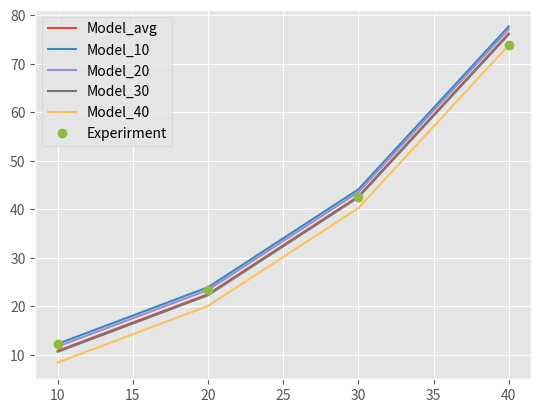
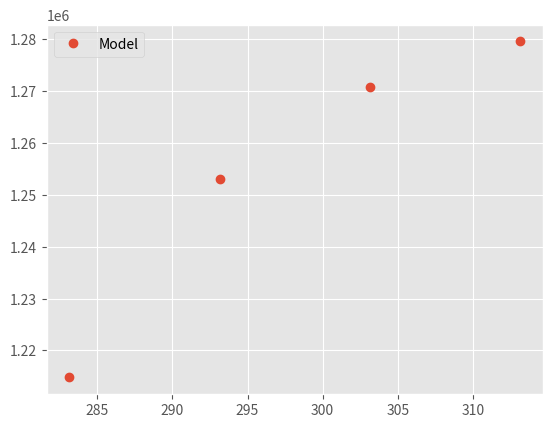

Write the Python code that produced these figures, in order.
# -*- coding: utf-8 -*-
"""
FTE34806 - Modelling of Biobased Production Systems
MSc Biosystems Engineering, WUR
@authors:   -- Fill in your team names --

Tutorial: Soil water model analysis.
1. Slope of saturation vapour pressure.
2. Reference evapotranspiration.
"""
# TODO: import the required packages
import numpy as np
import matplotlib.pyplot as plt

# TODO: specify the matplotlib style
plt.style.use('ggplot')

# Measured saturation vapour pressure
# TODO: define arrays for the measured data T and Pvs.
# Specify the units in comments
T_data = np.array([10, 20, 30, 40])  # [°C]
T_data_Kelvin = np.array([10, 20, 30, 40]) + 273.15  # [K]
Pvs_data = np.array([12.28, 23.39, 42.46, 73.84])  # [mbar]

# Air temperature [K]
# TODO: define an array for sensible values of T
T = np.linspace(0, 40, 401)

# Model parameteres and variables
alpha = 1.291  # [mm MJ-1 (m-2)] Priestley-Taylor parameter
gamma = 0.68  # [mbar °C-1] Psychrometric constant
Irr_gl = 18.0  # [MJ m-2 d-2] Global irradiance
alb = 0.23  # [-] albedo (crop)
# Rn = 0.408 * Irr_gl * 1 - (alb)  # [MJ m-2 d-1] Net radiation
Rn = 1e6
# Model equations
# TODO: Define variables for the model
# Exercise 1. Pvs, Delta 
# Exercise 2. ET0
Pvs = np.exp(21.3 - 5304 / (T_data_Kelvin)) - 2.2
Pvs_10 = np.exp(21.3 - 5304 / T_data_Kelvin) - 0.75814
Pvs_20 = np.exp(21.3 - 5304 / T_data_Kelvin) - 1.31174
Pvs_30 = np.exp(21.3 - 5304 / T_data_Kelvin) - 2.40738
Pvs_40 = np.exp(21.3 - 5304 / T_data_Kelvin) - 4.60754
ET0 = alpha * Rn * (Pvs / (Pvs + gamma))
# Relative error
# TODO: Calculate the average relative error
# Tip: The numpy functions np.isin() or np.where() can help you retrieve the
# modelled values for Pvs at the corresponding value for T_data.
error = np.abs(Pvs - Pvs_data) / Pvs_data
print('Average relative error: {:.2f}%'.format(np.mean(error) * 100))
# Figures
# TODO: Make the plots
# Exercise 1. Pvs vs. T and Delta vs. T,
# Exercise 2. ET0 vs. T
plt.figure(1)
plt.plot(T_data, Pvs, label='Model_avg')
plt.plot(T_data, Pvs_10, label='Model_10')
plt.plot(T_data, Pvs_20, label='Model_20')
plt.plot(T_data, Pvs_30, label='Model_30')
plt.plot(T_data, Pvs_40, label='Model_40')
plt.plot(T_data, Pvs_data, 'o', label='Experirment')
plt.legend()
plt.figure(2)
plt.plot(T_data_Kelvin, ET0, 'o', label='Model')
plt.legend()
plt.show()
